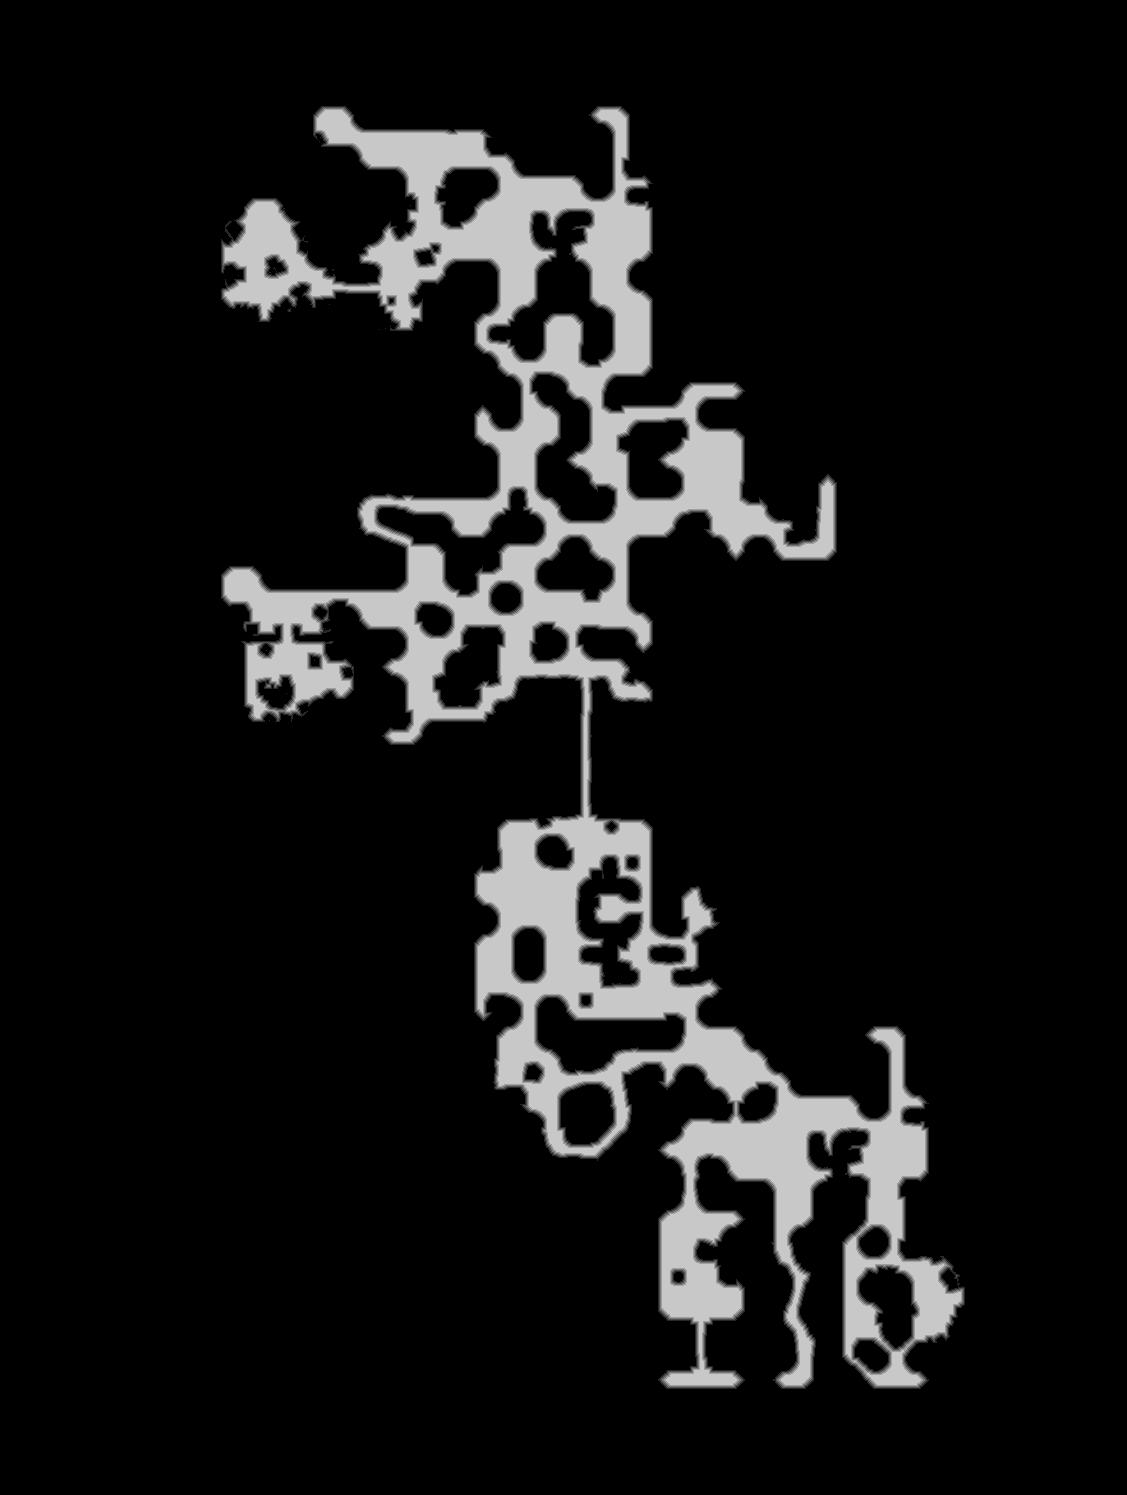

The data file committed next to this chart (first rows):
truth	truth_23d976d93f0.tsv
layer	melee
source	walk_2
read	2026-10-29 14:55:01
width	1127
height	1495
stride	564
base	0x23d91ce0000
origin	0x100010
score	0.9757
iou_melee	0.9757
iou_ranged	0.5937
nibble	0	1464927
nibble	1	18761
nibble	2	18371
nibble	3	18214
nibble	4	18155
nibble	5	146437
